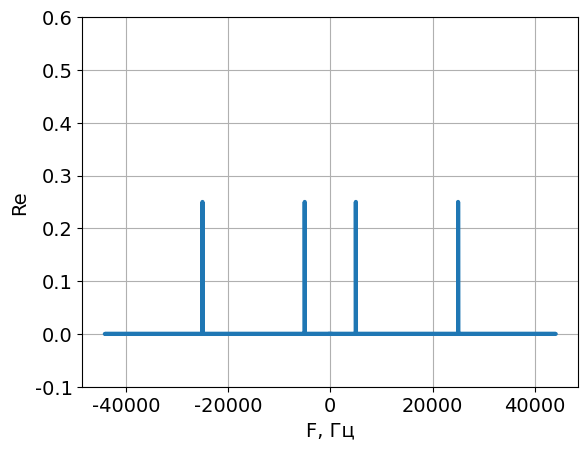
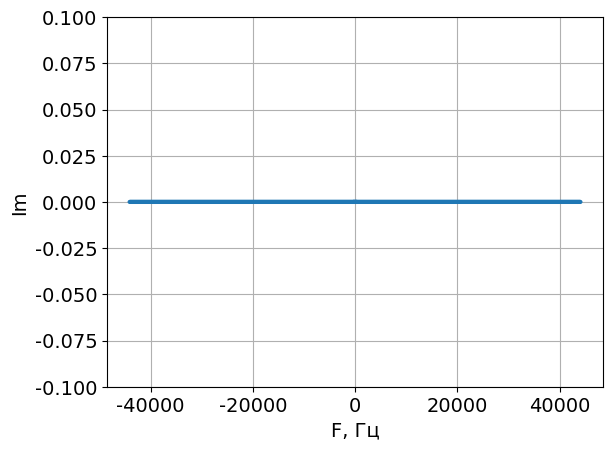
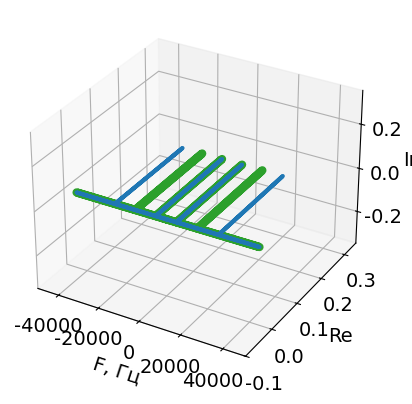

Write the Python code that produced these figures, in order.
import numpy as np
import matplotlib.pyplot as plt
from scipy.fft import fft, fftfreq

plt.rcParams["font.family"] = "Century Gothic"
plt.rcParams["font.size"] = "14"
plt.rcParams['lines.linewidth'] = 3

sample_rate = 44100*2 #частота дискретизации
duration = 1 #длительность импульса
freq = 10000 #частота импульса
N = sample_rate*duration

t = np.linspace(0, duration, sample_rate*duration, endpoint=False)
LO_t=np.cos((2*np.pi)*freq*t)
IM_t = np.cos((2*np.pi)*(freq-5000)*t)
SI_t = np.cos((2*np.pi)*(freq+5000)*t)
IM_IF_t = IM_t*LO_t
SI_IF_t = SI_t*LO_t



LO_f = fft(LO_t)/N
IM_f = fft(IM_t)/N
SI_f = fft(SI_t)/N
IM_IF_f = fft(IM_IF_t)/N
SI_IF_f = fft(SI_IF_t)/N

tf = fftfreq(N, 1/sample_rate)

plt.figure()
plt.plot(tf, SI_IF_f.real, linewidth='3')
plt.xlabel('F, Гц')
plt.ylabel('Re')
plt.ylim(min(LO_f.real)-0.1,max(LO_f.real)+0.1)
plt.grid()

plt.figure()
plt.plot(tf, SI_IF_f.imag, linewidth='3')
plt.xlabel('F, Гц')
plt.ylabel('Im')
plt.ylim(min(LO_f.imag)-0.1,max(LO_f.imag)+0.1)
plt.grid()


fig = plt.figure()
ax = fig.add_subplot(111, projection='3d')
ax.plot(tf, IM_IF_f.real, IM_IF_f.imag,  label='parametric curve', color = 'Tab:green', linewidth='6')
ax.plot(tf, SI_IF_f.real, SI_IF_f.imag,  label='parametric curve', color = 'Tab:blue')

#ax.plot(tf, IM_f.real, IM_f.imag,  label='parametric curve', color = 'Tab:green')
#ax.plot(tf, SI_f.real, SI_f.imag,  label='parametric curve', color = 'Tab:blue')
#ax.plot(tf, LO_f.real, LO_f.imag,  label='parametric curve', color = 'Tab:red')
ax.set_zlim(-max(SI_IF_f.real)-0.1, max(SI_IF_f.real)+0.1)
ax.set_ylim(min(SI_IF_f.real)-0.1, max(SI_IF_f.real)+0.1)
ax.set_xlabel('F, Гц')
ax.set_ylabel('Re')
ax.set_zlabel('Im')


plt.show()
